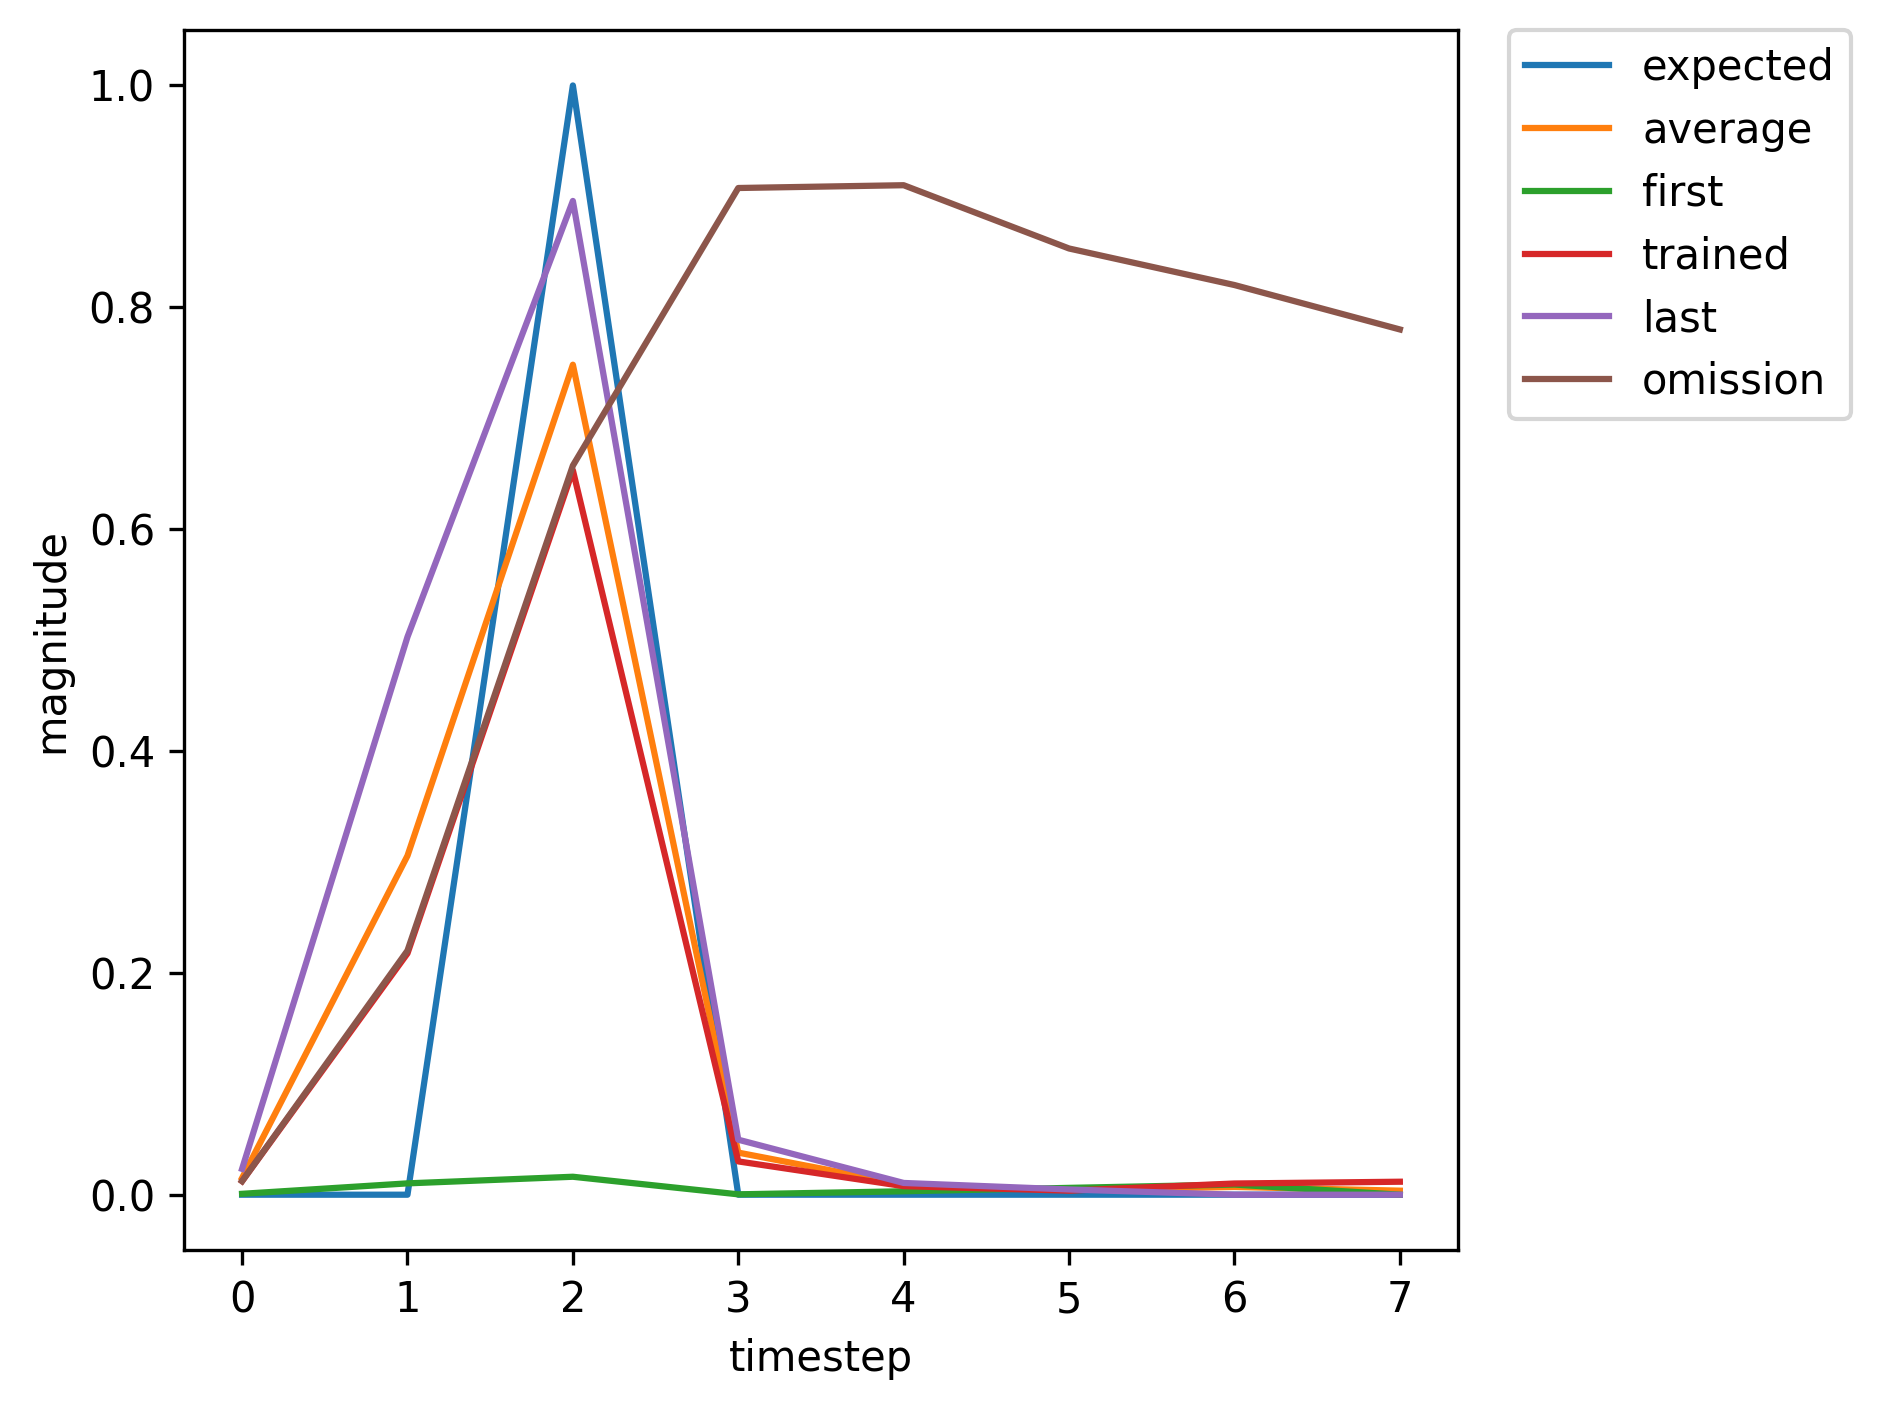

The file beside this chart, header and first rows:
, input, expected_output, network_output
0, 1, 0, 0.0008018
1, 0, 0, 0.01022
2, 2, 1, 0.01619
3, 0, 0, 0.0003369
4, 0, 0, 0.003089
5, 0, 0, 0.006155
6, 0, 0, 0.00915
7, 1, 0, 0.01613
8, 0, 0, 0.393
9, 2, 1, 0.8602
10, 0, 0, 0.04763
11, 0, 0, 0.01138
12, 0, 0, 0.004903
13, 0, 0, 0.0133
14, 1, 0, 0.01661
15, 0, 0, 0.3459
16, 2, 1, 0.8204
17, 0, 0, 0.04246
18, 0, 0, 0.009955
19, 0, 0, 0.004362
20, 0, 0, 0.01173
21, 1, 0, 0.01398
22, 0, 0, 0.2902
23, 2, 1, 0.7787
24, 0, 0, 0.03966
25, 0, 0, 0.009944
26, 0, 0, 0.004309
27, 0, 0, 0.01186
28, 0, 0, 0.01426
29, 1, 0, 0.02323
30, 0, 0, 0.5018
31, 2, 1, 0.8956
32, 0, 0, 0.04957
33, 0, 0, 0.0106
34, 0, 0, 0.004729
35, 0, 0, 0.01228
36, 0, 0, 0.01485
37, 1, 0, 0.02388
38, 0, 0, 0.5089
39, 2, 1, 0.8972
40, 0, 0, 0.04957
41, 0, 0, 0.01052
42, 0, 0, 0.004703
43, 1, 0, 0.01218
44, 0, 0, 0.2175
45, 2, 1, 0.6531
46, 0, 0, 0.03001
47, 0, 0, 0.007708
48, 0, 0, 0.00365
49, 0, 0, 0.0101
50, 0, 0, 0.0117
51, 1, 0, 0.01852
52, 0, 0, 0.4239
53, 2, 1, 0.8702
54, 0, 0, 0.0476
55, 0, 0, 0.01082
56, 0, 0, 0.004739
57, 1, 0, 0.01261
58, 0, 0, 0.2281
59, 2, 1, 0.6712
... 302 more rows
